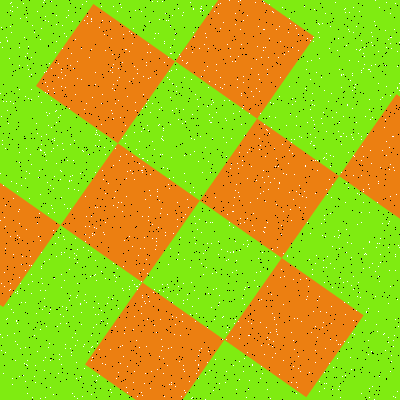

The file beside this chart, header and first rows:
Type, X, Y
Salt, 195, 94
Salt, 264, 3
Salt, 85, 241
Salt, 235, 61
Salt, 353, 289
Salt, 191, 282
Salt, 364, 64
Salt, 173, 177
Salt, 70, 144
Salt, 92, 233
Salt, 156, 245
Salt, 151, 371
Salt, 354, 334
Salt, 279, 26
Salt, 248, 286
Salt, 41, 28
Salt, 340, 136
Salt, 388, 247
Salt, 81, 312
Salt, 310, 40
Salt, 60, 323
Salt, 325, 13
Salt, 399, 42
Salt, 372, 117
Salt, 238, 1
Salt, 162, 1
Salt, 21, 264
Salt, 229, 222
Salt, 241, 44
Salt, 307, 38
Salt, 375, 0
Salt, 342, 376
Salt, 95, 72
Salt, 265, 156
Salt, 265, 227
Salt, 112, 54
Salt, 28, 98
Salt, 62, 78
Salt, 15, 292
Salt, 8, 304
Salt, 323, 158
Salt, 85, 234
Salt, 37, 351
Salt, 104, 234
Salt, 390, 43
Salt, 42, 283
Salt, 283, 253
Salt, 91, 21
Salt, 195, 223
Salt, 244, 358
Salt, 31, 293
Salt, 20, 348
Salt, 65, 344
Salt, 222, 317
Salt, 39, 213
Salt, 59, 359
Salt, 69, 180
Salt, 343, 133
Salt, 305, 166
Salt, 104, 147
... 3,140 more rows
